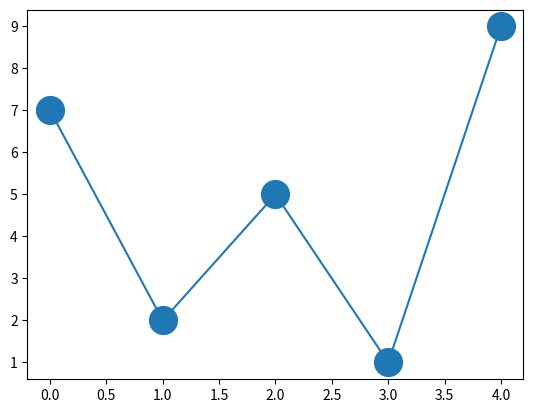

Write Python code to recreate this figure.
import matplotlib.pyplot as plt
import numpy as np

#you cna use the keyword argument markersize or the shorter version, ms to set the size of the markers

yaxis=np.array([7,2,5,1,9])
plt.plot(yaxis,marker='o',ms=20)  # basiclly what it does is that ot just increase or decreases the size of the end points
plt.show()
